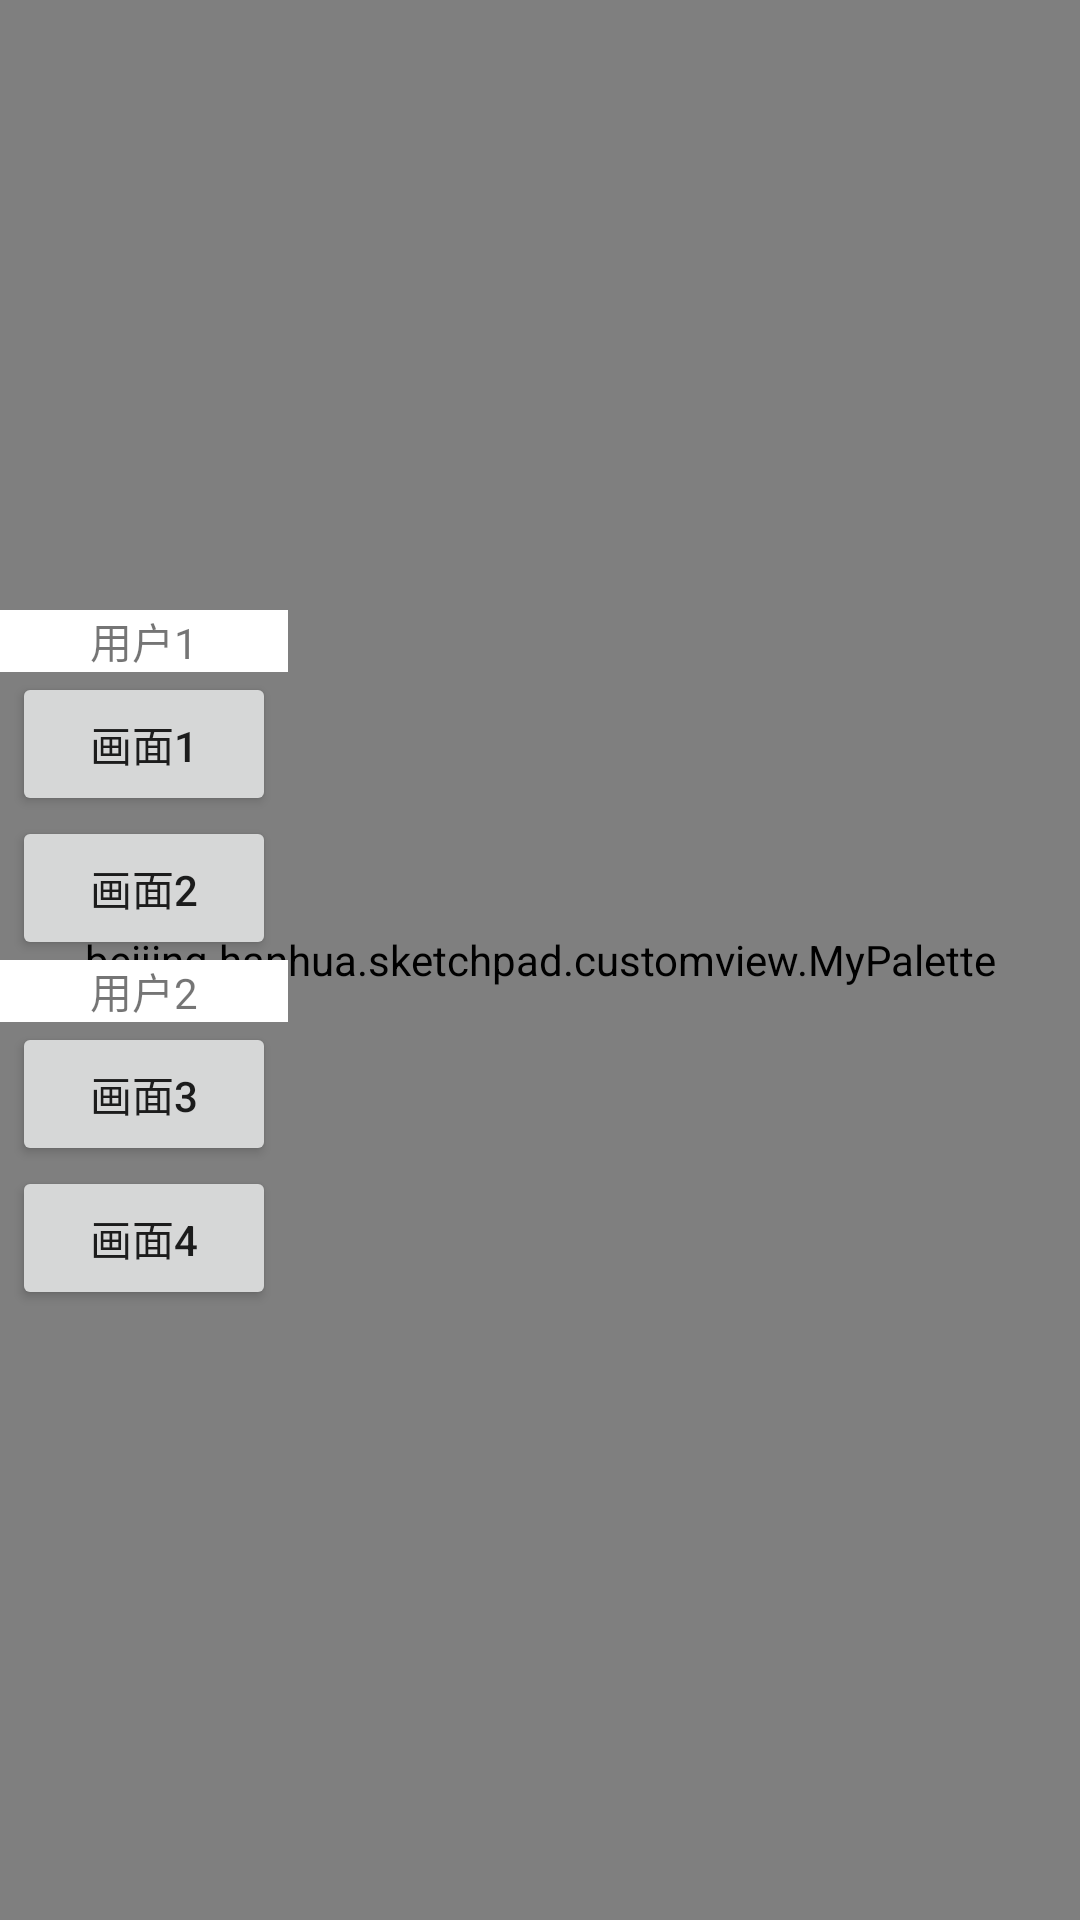

Produce the Android XML layout that renders to this screen, including the resource entries it uses.
<!-- AndroidManifest.xml: application theme AppTheme -->
<!-- res/layout/activity_palette.xml -->
<?xml version="1.0" encoding="utf-8"?>
<layout xmlns:android="http://schemas.android.com/apk/res/android"
        xmlns:tools="http://schemas.android.com/tools">

    <data>
        
        <variable
            name="isPaintTypeVisible"
            type="boolean"/>

        <import type="android.view.View"/>
    </data>


    <RelativeLayout
        android:layout_width="match_parent"
        android:layout_height="match_parent"
        tools:context=".activity.SketchpadActivity"
        >
        
        <beijing.hanhua.sketchpad.customview.PublicPalette
            android:id="@+id/palette_public"
            android:layout_width="match_parent"
            android:layout_height="match_parent"
            />

        
        <beijing.hanhua.sketchpad.customview.MyPalette
            android:id="@+id/palette"
            android:layout_width="match_parent"
            android:layout_height="match_parent"
            />

        <LinearLayout
            android:layout_width="wrap_content"
            android:layout_height="match_parent"
            android:gravity="center"
            android:orientation="vertical">

            <TextView
                android:layout_width="96dp"
                android:layout_height="wrap_content"
                android:background="@android:color/white"
                android:gravity="center"
                android:text="用户1"/>

            <Button
                android:id="@+id/btn_one"
                android:layout_width="wrap_content"
                android:layout_height="wrap_content"
                android:onClick="changeVideoSouce"
                android:text="画面1"/>

            <Button
                android:id="@+id/btn_two"
                android:layout_width="wrap_content"
                android:layout_height="wrap_content"
                android:onClick="changeVideoSouce"
                android:text="画面2"/>

            <TextView
                android:layout_width="96dp"
                android:layout_height="wrap_content"
                android:background="@android:color/white"
                android:gravity="center"
                android:text="用户2"/>

            <Button
                android:id="@+id/btn_three"
                android:layout_width="wrap_content"
                android:layout_height="wrap_content"
                android:onClick="changeVideoSouce"
                android:text="画面3"/>

            <Button
                android:id="@+id/btn_four"
                android:layout_width="wrap_content"
                android:layout_height="wrap_content"
                android:onClick="changeVideoSouce"
                android:text="画面4"/>
        </LinearLayout>

        <FrameLayout
            android:id="@+id/palette_tools_container"
            android:layout_width="280dp"
            android:layout_height="wrap_content"
            android:layout_alignParentEnd="true"
            android:layout_marginTop="100dp"
            />

        
        <LinearLayout
            android:layout_width="200dp"
            android:layout_height="match_parent"
            android:layout_alignParentEnd="true"
            android:layout_marginBottom="150dp"
            android:layout_marginTop="100dp"
            android:visibility="gone"
            android:orientation="vertical">
            
            <ScrollView
                android:id="@+id/scrollView"
                android:layout_width="match_parent"
                android:layout_height="0dp"
                android:layout_weight="1"
                >

                <LinearLayout
                    android:layout_width="match_parent"
                    android:layout_height="wrap_content"
                    android:orientation="vertical">

                    <TextView
                        android:id="@+id/tv_penControl"
                        style="@style/PaletteText"
                        android:drawableStart="@drawable/bg_paint_type"
                        android:onClick="switchPaintType"
                        android:text="画笔"/>

                    <LinearLayout
                        android:id="@+id/ll_penConcext"
                        android:layout_width="match_parent"
                        android:layout_height="wrap_content"
                        android:background="@color/colorblack"
                        android:orientation="vertical"
                        >

                        <TextView
                            android:id="@+id/tv_drawPath"
                            style="@style/PaletteText"
                            android:drawableStart="@drawable/bg_draw_path"
                            android:onClick="setDrawPaintType"
                            android:paddingStart="50dp"
                            android:text="自由画笔"
                            android:textSize="13sp"
                            />

                        <TextView
                            android:id="@+id/tv_drawLine"
                            style="@style/PaletteText"
                            android:drawableStart="@drawable/bg_draw_line"
                            android:onClick="setDrawPaintType"
                            android:paddingStart="50dp"
                            android:text="直线"
                            android:textSize="13sp"
                            />

                        <TextView
                            android:id="@+id/tv_drawOval"
                            style="@style/PaletteText"
                            android:drawableStart="@drawable/bg_draw_oval"
                            android:onClick="setDrawPaintType"
                            android:paddingStart="50dp"
                            android:text="画圆"
                            android:textSize="13sp"
                            />
                    </LinearLayout>

                    <TextView
                        style="@style/PaletteText"
                        android:drawableStart="@drawable/bg_paint_type"
                        android:onClick="switchPaintType"
                        android:text="预设文字"/>

                    <LinearLayout
                        android:layout_width="match_parent"
                        android:layout_height="wrap_content"
                        android:background="@color/colorblack"
                        android:orientation="vertical"
                        >

                        <TextView
                            android:id="@+id/tv_text_one"
                            style="@style/PaletteText"
                            android:onClick="setDrawText"
                            android:paddingStart="50dp"
                            android:text="神州视翰"
                            android:textSize="13sp"
                            />

                        <TextView
                            android:id="@+id/tv_text_two"
                            style="@style/PaletteText"
                            android:onClick="setDrawText"
                            android:paddingStart="50dp"
                            android:text="shine"
                            android:textSize="13sp"
                            />


                    </LinearLayout>


                </LinearLayout>
            </ScrollView>

            <TextView
                android:id="@+id/tv_clearPalette"
                style="@style/PaletteText"
                android:drawableStart="@drawable/bg_clear_palette"
                android:onClick="operatePalette"
                android:text="清空画板"
                />

            <TextView
                android:id="@+id/tv_erase"
                style="@style/PaletteText"
                android:drawableStart="@drawable/bg_erase_palette"
                android:onClick="operatePalette"
                android:text="橡皮擦"
                />

            <TextView
                android:id="@+id/tv_openPalette"
                style="@style/PaletteText"
                android:drawableStart="@drawable/bg_switch_palette"
                android:onClick="operatePalette"
                android:text="关闭画板"
                />
        </LinearLayout>

    </RelativeLayout>


</layout>
<!-- resources referenced by this layout -->
<resources>
  <color name="colorblack">#c8000000</color>
  <!-- drawable bg_draw_line: png bitmap (drawable-xhdpi, 1170 bytes) -->
  <!-- drawable bg_draw_oval: png bitmap (drawable-xhdpi, 2176 bytes) -->
  <!-- drawable bg_draw_path: png bitmap (drawable-xhdpi, 1736 bytes) -->
  <!-- drawable bg_erase_palette: png bitmap (drawable-xhdpi, 2352 bytes) -->
  <!-- drawable bg_paint_type: png bitmap (drawable-xhdpi, 2271 bytes) -->
  <style name="PaletteText">
          <item name="android:layout_width">match_parent</item>
          <item name="android:layout_height">50dp</item>
          <item name="android:background">@drawable/selector_palette_text</item>
          <item name="android:focusable">true</item>
          <item name="android:clickable">true</item>
          <item name="android:paddingStart">20dp</item>
          <item name="android:textColor">@android:color/white</item>
          <item name="android:textSize">18sp</item>
          <item name="android:gravity">center</item>
      </style>
  <style name="AppTheme" parent="Theme.AppCompat.Light.NoActionBar">
          
          <item name="colorPrimary">@color/colorPrimary</item>
          <item name="colorPrimaryDark">@color/colorPrimaryDark</item>
          <item name="colorAccent">@color/colorAccent</item>
      </style>
  <!-- drawable selector_palette_text (drawable) -->
  <?xml version="1.0" encoding="utf-8"?>
  <selector xmlns:android="http://schemas.android.com/apk/res/android">
      <item android:drawable="@color/colorGreen" android:state_focused="true"/>
      <item android:drawable="@color/colorGreen" android:state_pressed="true"/>
      <item android:drawable="@color/colorGrey" />
  </selector>
  <color name="colorPrimary">#3F51B5</color>
  <color name="colorPrimaryDark">#303F9F</color>
  <color name="colorAccent">#FF4081</color>
  <color name="colorGreen">#449d61</color>
  <color name="colorGrey">#78000000</color>
</resources>
